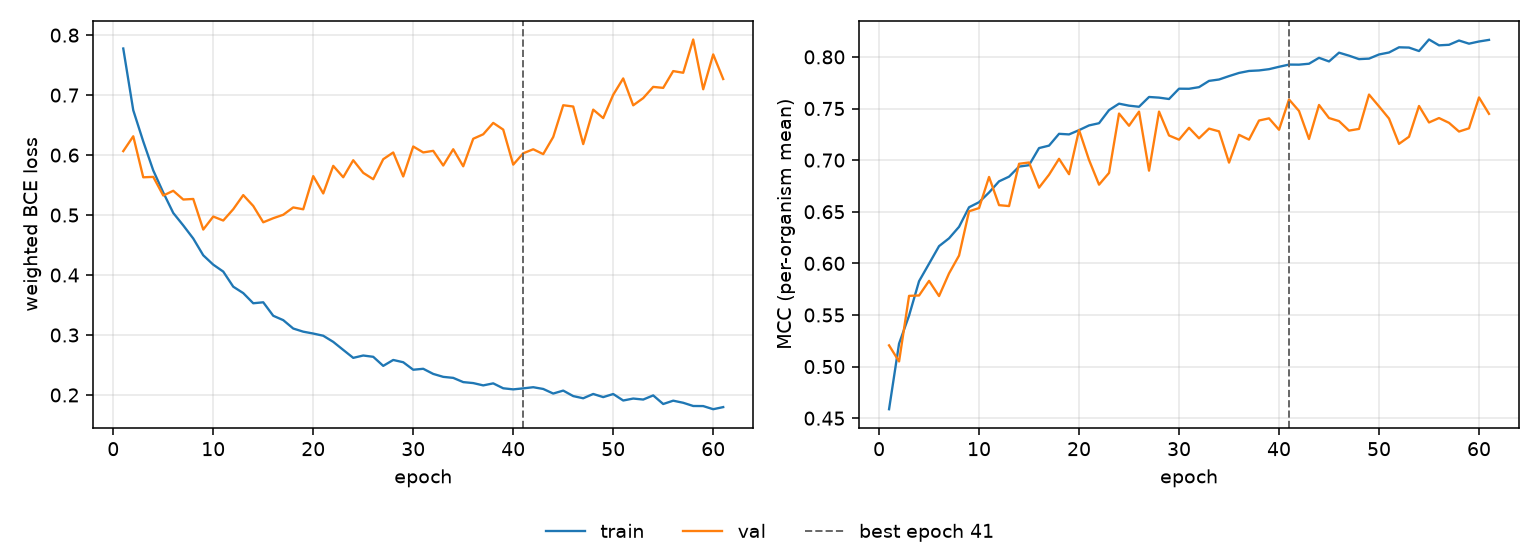

The data file committed next to this chart (first rows):
epoch, tr_loss, vl_loss, tr_mcc, vl_mcc, is_best
1, 0.7777, 0.6066, 0.4587, 0.5205, False
2, 0.6748, 0.6313, 0.5222, 0.505, False
3, 0.6227, 0.563, 0.5494, 0.5685, False
4, 0.5744, 0.5636, 0.5827, 0.5689, False
5, 0.5376, 0.5326, 0.5996, 0.583, False
6, 0.5035, 0.5405, 0.6167, 0.5683, False
7, 0.4828, 0.5259, 0.6243, 0.5903, False
8, 0.4609, 0.5268, 0.6354, 0.6076, False
9, 0.4329, 0.4758, 0.6543, 0.6504, False
10, 0.4173, 0.4975, 0.6592, 0.6536, False
11, 0.4057, 0.4909, 0.6686, 0.6837, False
12, 0.3806, 0.5097, 0.6795, 0.6564, False
13, 0.3699, 0.5333, 0.684, 0.6555, False
14, 0.3529, 0.5151, 0.6937, 0.6965, False
15, 0.3545, 0.4879, 0.6951, 0.6977, False
16, 0.3321, 0.4947, 0.7117, 0.6733, False
17, 0.3248, 0.5005, 0.714, 0.6859, False
18, 0.3108, 0.5127, 0.7255, 0.7013, False
19, 0.3056, 0.5096, 0.7249, 0.6864, False
20, 0.3024, 0.5649, 0.729, 0.7292, False
21, 0.2988, 0.536, 0.7336, 0.7001, False
22, 0.2885, 0.582, 0.7358, 0.6762, False
23, 0.2751, 0.563, 0.7485, 0.6876, False
24, 0.2619, 0.5914, 0.7547, 0.7451, False
25, 0.2658, 0.5704, 0.7528, 0.7333, False
26, 0.2636, 0.5597, 0.7517, 0.747, False
27, 0.2485, 0.5931, 0.7612, 0.6898, False
28, 0.2584, 0.6044, 0.7605, 0.747, False
29, 0.2546, 0.5643, 0.7592, 0.7239, False
30, 0.2421, 0.6143, 0.7692, 0.7198, False
31, 0.2437, 0.6044, 0.7691, 0.7313, False
32, 0.2351, 0.6071, 0.7707, 0.7211, False
33, 0.2302, 0.5826, 0.7768, 0.7305, False
34, 0.2285, 0.6097, 0.7781, 0.7279, False
35, 0.2215, 0.5813, 0.7814, 0.6976, False
36, 0.2198, 0.6272, 0.7845, 0.7245, False
37, 0.216, 0.6347, 0.7864, 0.7198, False
38, 0.2194, 0.6537, 0.7869, 0.7384, False
39, 0.2112, 0.6425, 0.7881, 0.7405, False
40, 0.2094, 0.5841, 0.7904, 0.7294, False
41, 0.211, 0.603, 0.7926, 0.7588, True
42, 0.2129, 0.6097, 0.7925, 0.7476, False
43, 0.21, 0.6016, 0.7934, 0.7205, False
44, 0.2024, 0.6301, 0.7991, 0.7534, False
45, 0.2073, 0.6831, 0.7956, 0.7408, False
46, 0.1981, 0.681, 0.8041, 0.7378, False
47, 0.1945, 0.6183, 0.8012, 0.7286, False
48, 0.2017, 0.6758, 0.7978, 0.7302, False
49, 0.1964, 0.6617, 0.7983, 0.7635, False
50, 0.2016, 0.7005, 0.8024, 0.752, False
51, 0.1908, 0.7278, 0.8043, 0.7403, False
52, 0.194, 0.683, 0.8093, 0.7158, False
53, 0.1924, 0.695, 0.809, 0.7226, False
54, 0.1993, 0.7137, 0.8057, 0.7525, False
55, 0.1849, 0.712, 0.8169, 0.7365, False
56, 0.1905, 0.74, 0.8112, 0.7408, False
57, 0.187, 0.7372, 0.8117, 0.7361, False
58, 0.1816, 0.7927, 0.8159, 0.7277, False
59, 0.1815, 0.7098, 0.8128, 0.7308, False
60, 0.1763, 0.7679, 0.8149, 0.7607, False
... 1 more rows
